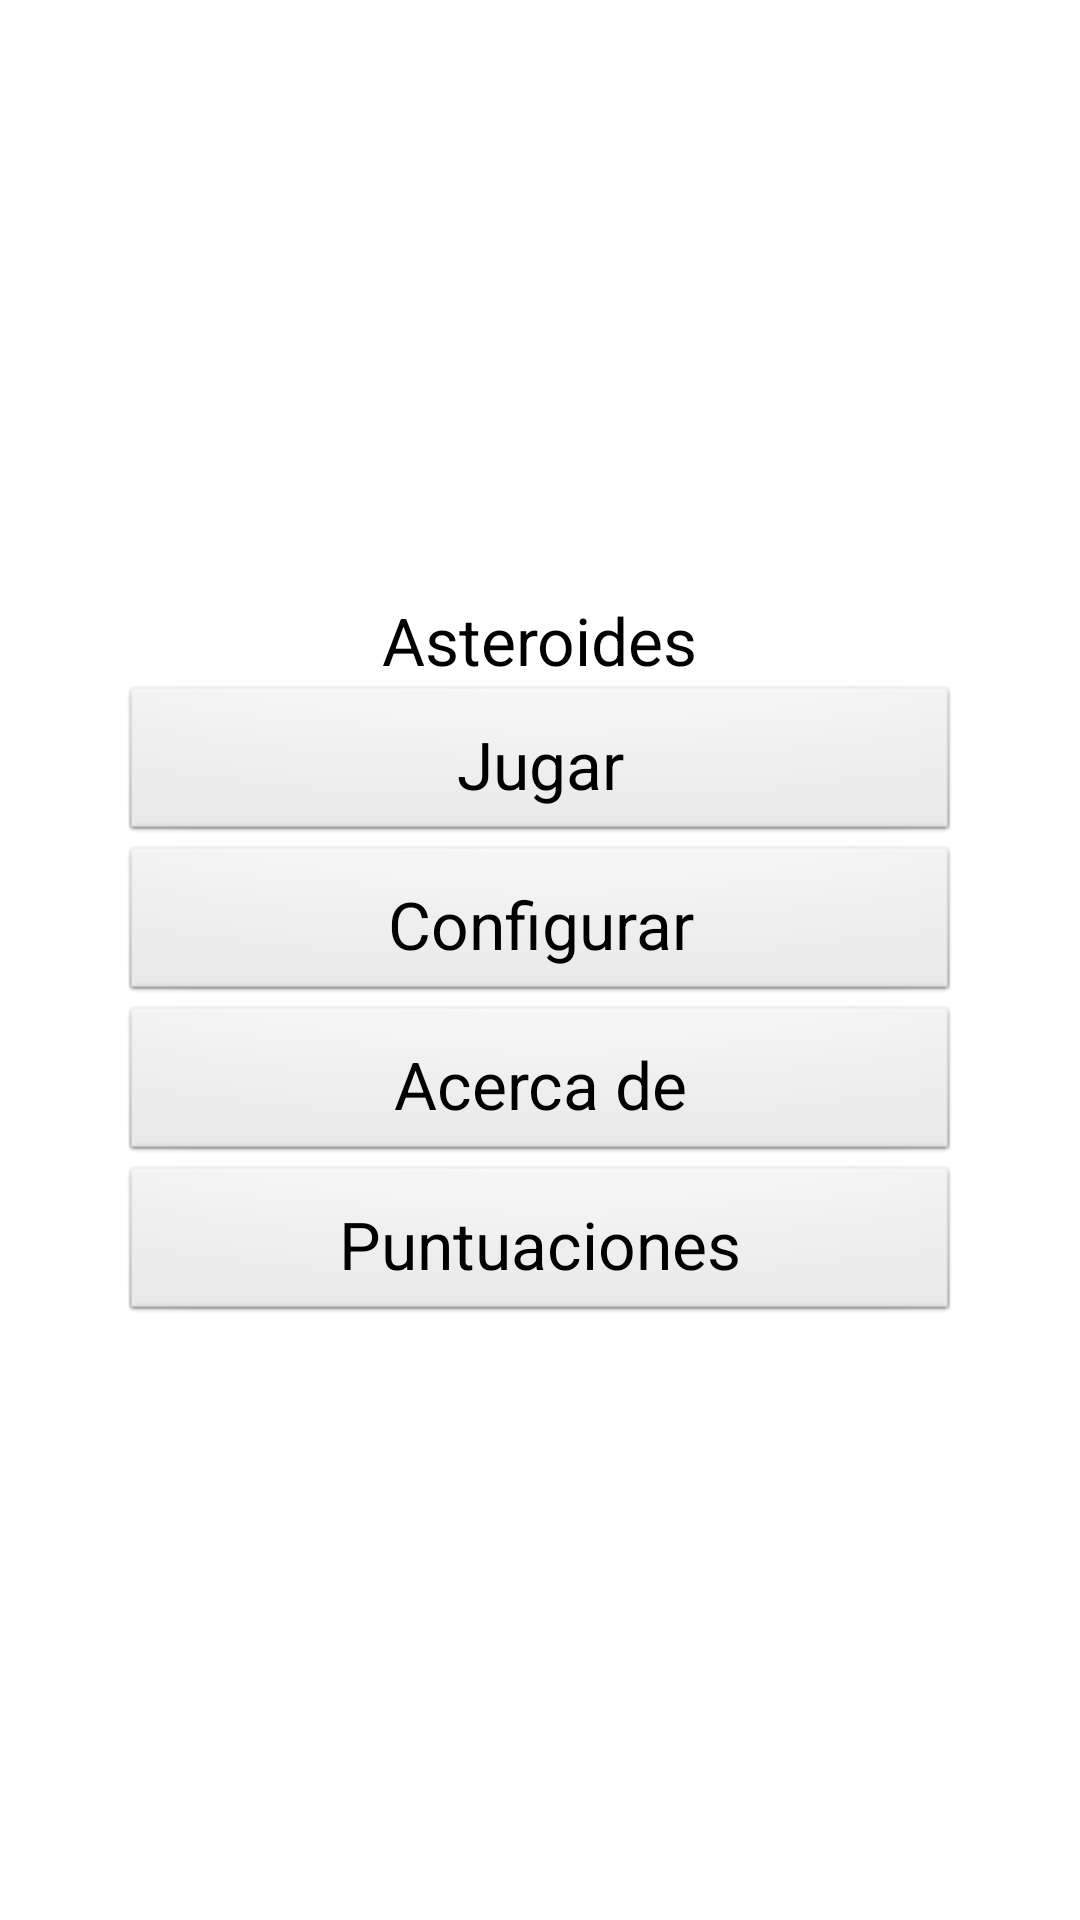

This screen was rendered from an Android layout file. Write that file and the resources it references.
<!-- AndroidManifest.xml: application theme AppTheme -->
<!-- res/layout/main.xml -->
<LinearLayout xmlns:android="http://schemas.android.com/apk/res/android"
    xmlns:tools="http://schemas.android.com/tools"
    android:id="@+id/LinearLayout1"
    android:layout_width="match_parent"
    android:layout_height="match_parent"
    android:gravity="center"
    android:orientation="vertical"
    android:padding="40dp"
    tools:context=".Localizacion" >

    <TextView
        android:id="@+id/textView1"
        style="@style/TextoAsteroides"
        android:layout_width="wrap_content"
        android:layout_height="wrap_content"
        android:text="@string/app_name"
         />

    <Button
        style="@style/TextoAsteroides.Botones"
        android:id="@+id/play"
        android:layout_width="fill_parent"
        android:layout_height="wrap_content"
        android:text="@string/play" />

    <Button
        android:id="@+id/config"
        style="@style/TextoAsteroides.Botones"
        android:layout_width="fill_parent"
        android:layout_height="wrap_content"
        android:text="@string/configure" />

    <Button
        android:id="@+id/about"
        style="@style/TextoAsteroides.Botones"
        android:layout_width="fill_parent"
        android:layout_height="wrap_content"
        android:text="@string/about" />

    <Button
        android:id="@+id/records"
        style="@style/TextoAsteroides.Botones"
        android:layout_width="fill_parent"
        android:layout_height="wrap_content"
        android:text="@string/exit" />

</LinearLayout>
<!-- resources referenced by this layout -->
<resources>
  <string name="about">Acerca de</string>
  <string name="app_name">Asteroides</string>
  <string name="configure">Configurar</string>
  <string name="exit">Puntuaciones</string>
  <string name="play">Jugar</string>
  <style name="TextoAsteroides" parent="@android:style/TextAppearance.Medium">
          <item name="android:textSize">22sp</item>
      </style>
  <style name="TextoAsteroides.Botones">
          <item name="android:padding">12sp</item>
      </style>
  <style name="AppTheme" parent="AppBaseTheme">
          
      </style>
  <style name="AppBaseTheme" parent="android:Theme.Light">
          
      </style>
</resources>
